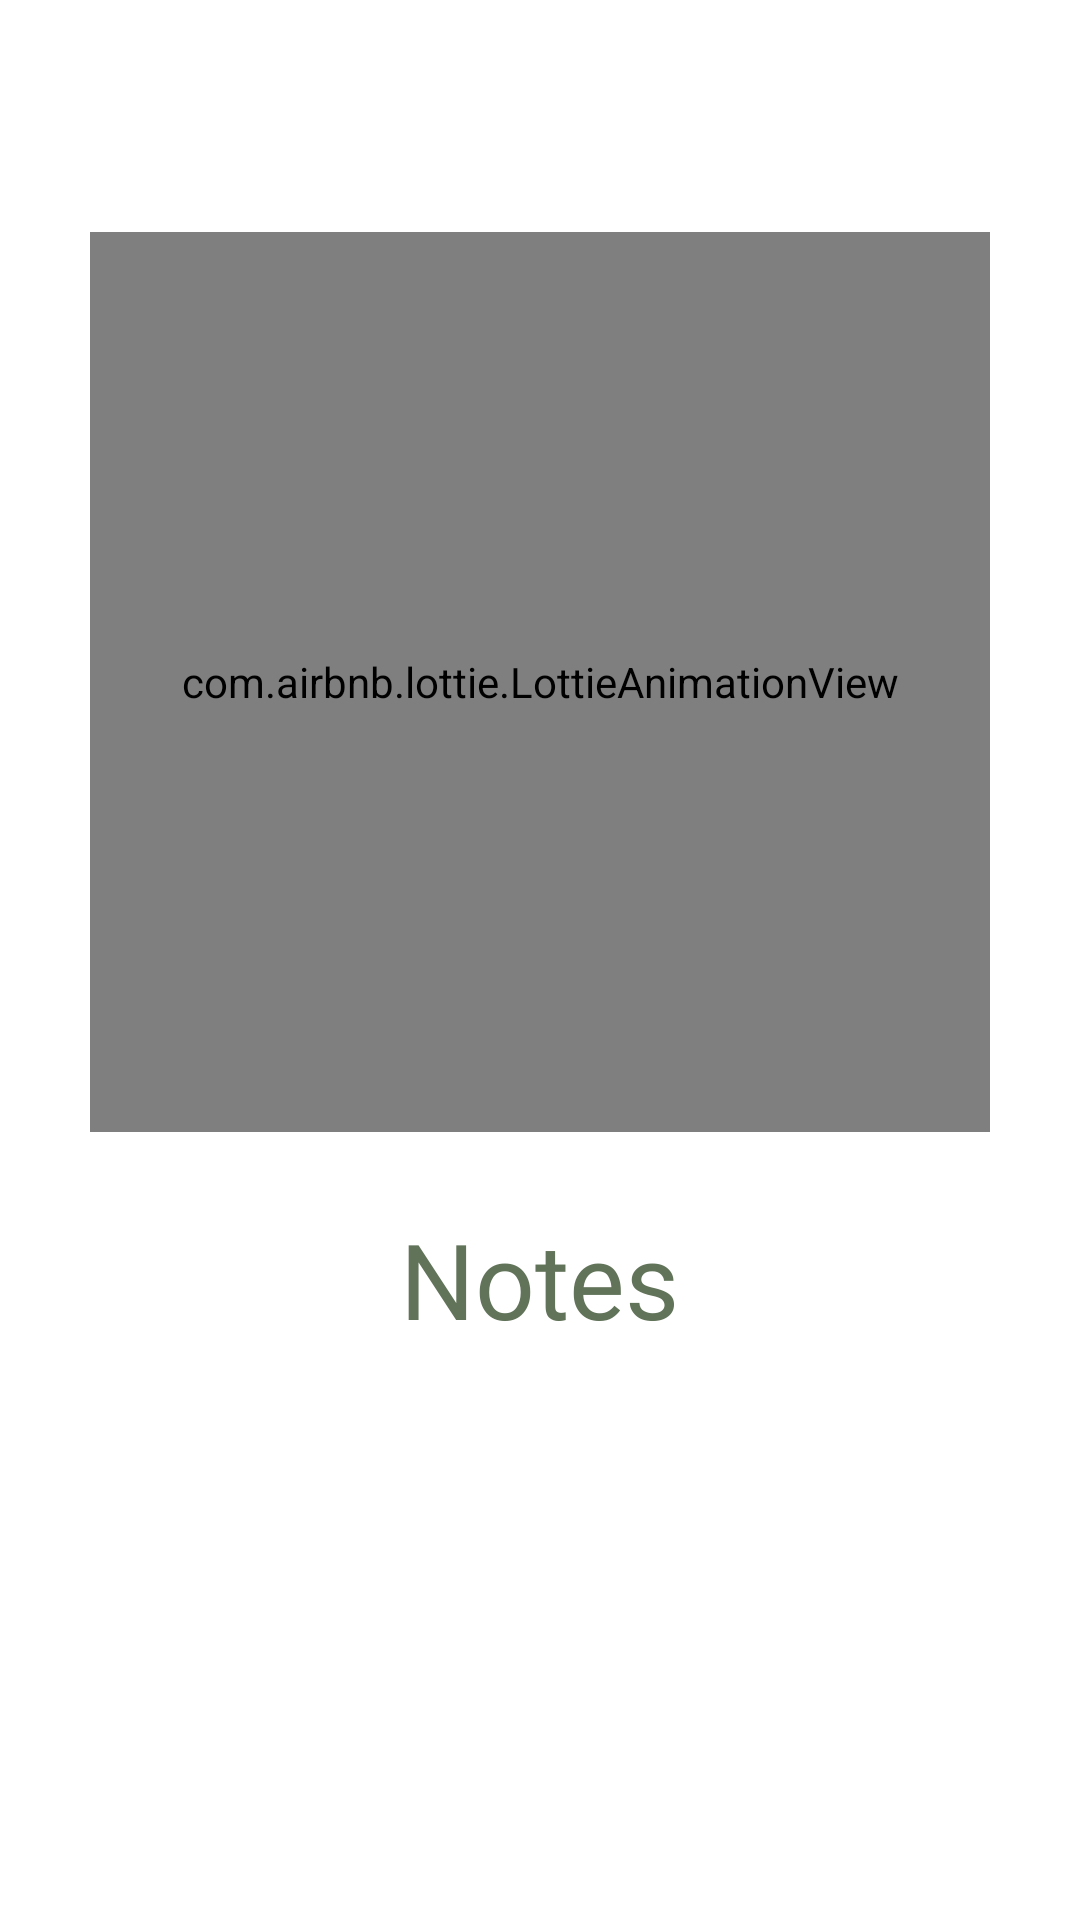

The Android layout XML behind this screen, and the referenced resources:
<!-- AndroidManifest.xml: application theme Theme.Notes -->
<!-- res/layout/activity_splash_screen.xml -->
<?xml version="1.0" encoding="utf-8"?>
<androidx.constraintlayout.widget.ConstraintLayout xmlns:android="http://schemas.android.com/apk/res/android"
    xmlns:app="http://schemas.android.com/apk/res-auto"
    xmlns:tools="http://schemas.android.com/tools"
    android:layout_width="match_parent"
    android:layout_height="match_parent"
    android:background="#FFFFFF"
    android:fitsSystemWindows="true"
    tools:context=".Activity.SplashScreen">

    <com.airbnb.lottie.LottieAnimationView
        android:id="@+id/imageView"
        android:layout_width="300dp"
        android:layout_height="300dp"
        app:layout_constraintBottom_toBottomOf="parent"
        app:layout_constraintEnd_toEndOf="parent"
        app:layout_constraintStart_toStartOf="parent"
        app:layout_constraintTop_toTopOf="parent"
        app:layout_constraintVertical_bias="0.227"
        app:lottie_autoPlay="true"
        app:lottie_loop="true"
        app:lottie_rawRes="@raw/splash" />

    <TextView
        android:id="@+id/textView"
        android:layout_width="300dp"
        android:layout_height="98dp"
        android:fontFamily="@font/product_sans_bold"
        android:gravity="center"
        android:text="@string/notes"
        android:textColor="#617359"
        android:textSize="35sp"
        app:layout_constraintBottom_toBottomOf="parent"
        app:layout_constraintEnd_toEndOf="parent"
        app:layout_constraintHorizontal_bias="0.495"
        app:layout_constraintStart_toStartOf="parent"
        app:layout_constraintTop_toBottomOf="@+id/imageView"
        app:layout_constraintVertical_bias="0.0" />


</androidx.constraintlayout.widget.ConstraintLayout>
<!-- resources referenced by this layout -->
<resources>
  <string name="notes">Notes</string>
  <style name="Theme.Notes" parent="Theme.AppCompat.DayNight.NoActionBar">
          
          <item name="colorPrimary">@color/gray</item>
          <item name="colorPrimaryVariant">@color/orange</item>
          <item name="colorOnPrimary">@color/white</item>
          
          <item name="colorSecondary">@color/teal_200</item>
          <item name="colorSecondaryVariant">@color/teal_700</item>
          <item name="colorOnSecondary">@color/black</item>
          
          <item name="android:statusBarColor">@android:color/transparent</item>
          
      </style>
  <color name="gray">#EBEBEB</color>
  <color name="orange">#E4572E</color>
  <color name="white">#FFFFFFFC</color>
  <color name="teal_200">#FF03DAC5</color>
  <color name="teal_700">#FF018786</color>
  <color name="black">#FF000000</color>
</resources>
